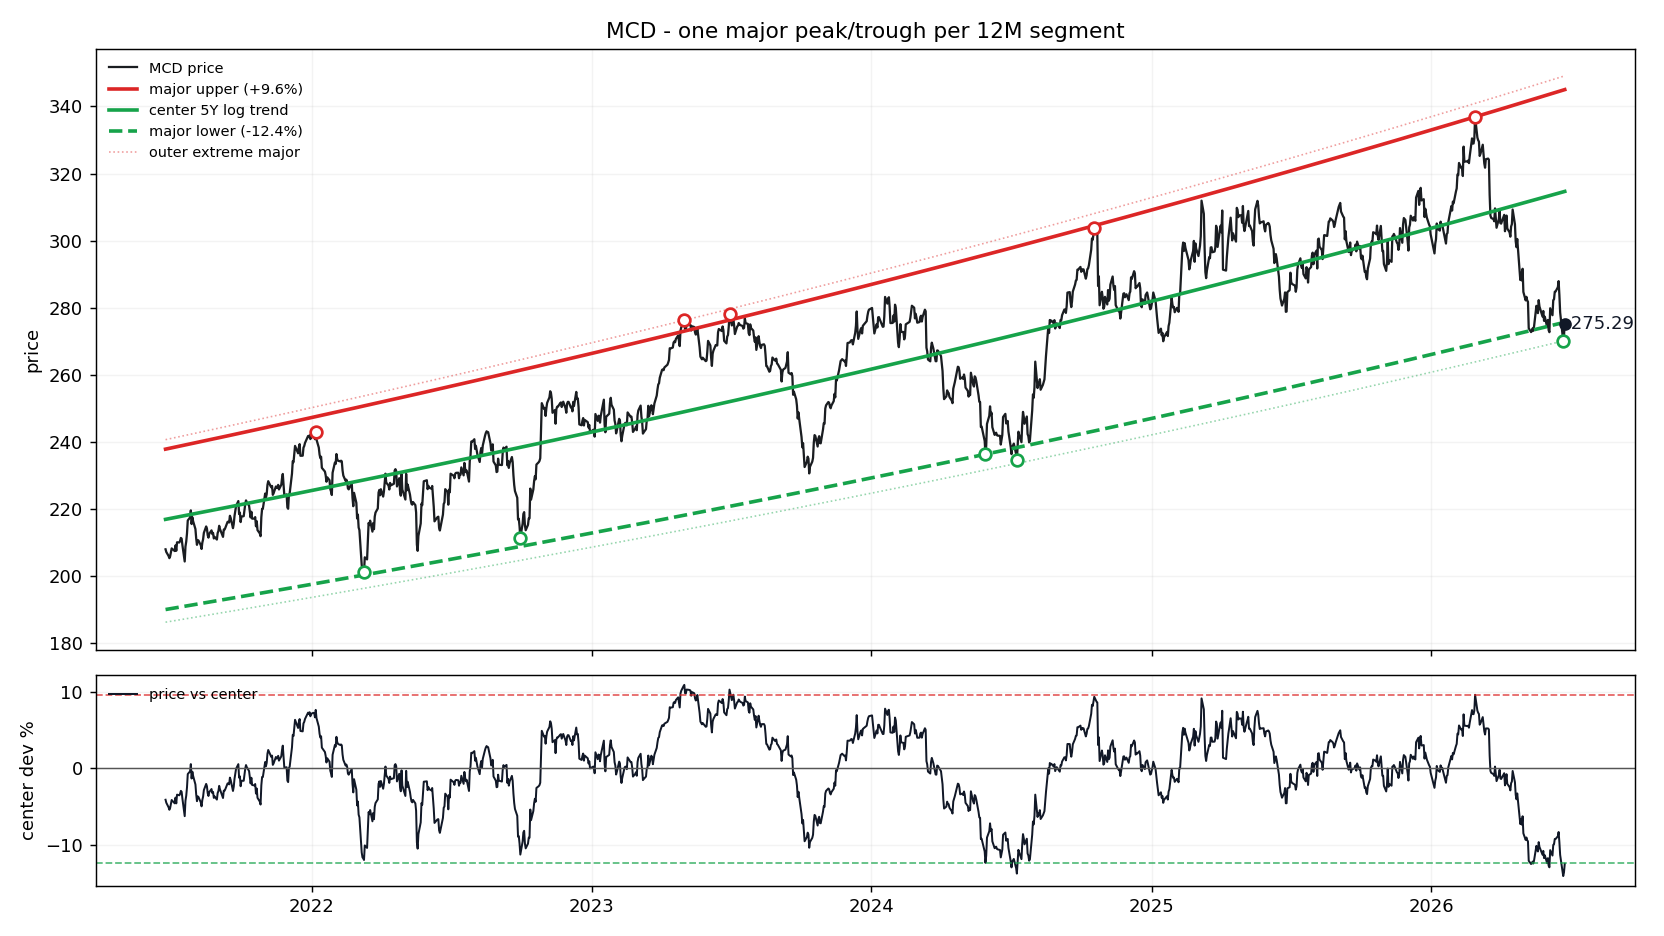

Data behind this chart, as committed beside it:
date, price, log_trend_5y_window, price_straight_line, dev_pct_vs_log_trend, dev_sigma_vs_log_trend, support_major, resistance_major, support_extreme_major, resistance_extreme_major, dev_pct_vs_center, dev_pct_vs_support, dev_pct_vs_resistance
2021-06-24, 208, 216.9, 214.7, -0.04116, -0.8174, 190.1, 237.9, 186.3, 240.7, -0.04116, 0.09442, -0.1255
2021-06-25, 207.2, 217, 214.8, -0.04509, -0.8974, 190.1, 237.9, 186.3, 240.7, -0.04509, 0.08993, -0.1291
2021-06-28, 206, 217.1, 215, -0.05113, -1.021, 190.2, 238.1, 186.4, 240.9, -0.05113, 0.08303, -0.1346
2021-06-29, 205.4, 217.2, 215, -0.05428, -1.086, 190.3, 238.1, 186.5, 240.9, -0.05428, 0.07943, -0.1375
2021-06-30, 205.9, 217.2, 215.1, -0.05193, -1.037, 190.3, 238.2, 186.5, 241, -0.05193, 0.08212, -0.1353
2021-07-01, 207.1, 217.2, 215.1, -0.04687, -0.9337, 190.3, 238.2, 186.6, 241, -0.04687, 0.08789, -0.1307
2021-07-02, 208.3, 217.3, 215.2, -0.04149, -0.8241, 190.4, 238.2, 186.6, 241.1, -0.04149, 0.09404, -0.1258
2021-07-06, 207.5, 217.5, 215.4, -0.04587, -0.9133, 190.5, 238.4, 186.7, 241.3, -0.04587, 0.08903, -0.1298
2021-07-07, 209.2, 217.5, 215.4, -0.03836, -0.7608, 190.6, 238.5, 186.8, 241.3, -0.03836, 0.0976, -0.1229
2021-07-08, 207.6, 217.6, 215.5, -0.04589, -0.9137, 190.6, 238.5, 186.8, 241.4, -0.04589, 0.08901, -0.1298
2021-07-09, 210.1, 217.6, 215.5, -0.03445, -0.6819, 190.6, 238.6, 186.9, 241.4, -0.03445, 0.1021, -0.1194
2021-07-12, 210, 217.7, 215.7, -0.03533, -0.6996, 190.8, 238.7, 187, 241.6, -0.03533, 0.1011, -0.1202
2021-07-13, 210.5, 217.8, 215.8, -0.03323, -0.6574, 190.8, 238.8, 187, 241.6, -0.03323, 0.1035, -0.1183
2021-07-14, 211.4, 217.8, 215.8, -0.0295, -0.5824, 190.8, 238.8, 187.1, 241.7, -0.0295, 0.1077, -0.1149
2021-07-15, 211.2, 217.9, 215.9, -0.03072, -0.6069, 190.9, 238.9, 187.1, 241.7, -0.03072, 0.1063, -0.116
2021-07-16, 209.3, 217.9, 215.9, -0.03963, -0.7865, 190.9, 238.9, 187.1, 241.8, -0.03963, 0.09615, -0.1241
2021-07-19, 204.4, 218, 216.1, -0.06267, -1.259, 191, 239.1, 187.2, 241.9, -0.06267, 0.06986, -0.1451
2021-07-20, 208.8, 218.1, 216.1, -0.04238, -0.8422, 191.1, 239.1, 187.3, 242, -0.04238, 0.09302, -0.1266
2021-07-21, 210.3, 218.1, 216.2, -0.03579, -0.7088, 191.1, 239.2, 187.3, 242, -0.03579, 0.1005, -0.1206
2021-07-22, 212.8, 218.2, 216.2, -0.02479, -0.4882, 191.2, 239.2, 187.4, 242.1, -0.02479, 0.1131, -0.1106
2021-07-23, 216.6, 218.2, 216.3, -0.007462, -0.1457, 191.2, 239.3, 187.4, 242.1, -0.007462, 0.1329, -0.09476
2021-07-26, 217.5, 218.4, 216.4, -0.003904, -0.07607, 191.3, 239.4, 187.5, 242.3, -0.003904, 0.1369, -0.09152
2021-07-27, 219.6, 218.4, 216.5, 0.005568, 0.108, 191.3, 239.5, 187.6, 242.3, 0.005568, 0.1477, -0.08288
2021-07-28, 215.5, 218.4, 216.5, -0.01329, -0.2602, 191.4, 239.5, 187.6, 242.4, -0.01329, 0.1262, -0.1001
2021-07-29, 217.5, 218.5, 216.6, -0.004349, -0.08476, 191.4, 239.6, 187.6, 242.4, -0.004349, 0.1364, -0.09192
2021-07-30, 216.4, 218.5, 216.7, -0.009895, -0.1934, 191.5, 239.6, 187.7, 242.5, -0.009895, 0.1301, -0.09698
2021-08-02, 214, 218.7, 216.8, -0.02114, -0.4156, 191.6, 239.8, 187.8, 242.6, -0.02114, 0.1173, -0.1072
2021-08-03, 211.2, 218.7, 216.9, -0.03418, -0.6764, 191.6, 239.8, 187.8, 242.7, -0.03418, 0.1024, -0.1191
2021-08-04, 209.3, 218.8, 216.9, -0.04302, -0.8552, 191.7, 239.9, 187.9, 242.7, -0.04302, 0.09229, -0.1272
2021-08-05, 210.8, 218.8, 217, -0.03673, -0.7279, 191.7, 239.9, 187.9, 242.8, -0.03673, 0.09946, -0.1215
2021-08-06, 210.6, 218.8, 217, -0.03758, -0.745, 191.7, 240, 187.9, 242.8, -0.03758, 0.0985, -0.1222
2021-08-09, 209.2, 219, 217.2, -0.0446, -0.8874, 191.9, 240.1, 188, 243, -0.0446, 0.09048, -0.1286
2021-08-10, 208.1, 219, 217.2, -0.0498, -0.9936, 191.9, 240.1, 188.1, 243, -0.0498, 0.08455, -0.1334
2021-08-11, 210, 219.1, 217.3, -0.04145, -0.8233, 191.9, 240.2, 188.1, 243.1, -0.04145, 0.09408, -0.1258
2021-08-12, 211, 219.1, 217.3, -0.03709, -0.735, 192, 240.2, 188.2, 243.1, -0.03709, 0.09906, -0.1218
2021-08-13, 212.9, 219.2, 217.4, -0.02854, -0.5631, 192, 240.3, 188.2, 243.1, -0.02854, 0.1088, -0.114
2021-08-16, 214.8, 219.3, 217.6, -0.02039, -0.4007, 192.1, 240.4, 188.3, 243.3, -0.02039, 0.1181, -0.1066
2021-08-17, 214.2, 219.3, 217.6, -0.02339, -0.4604, 192.2, 240.5, 188.4, 243.3, -0.02339, 0.1147, -0.1093
2021-08-18, 212.2, 219.4, 217.7, -0.03253, -0.6433, 192.2, 240.5, 188.4, 243.4, -0.03253, 0.1043, -0.1176
2021-08-19, 211.5, 219.4, 217.7, -0.03618, -0.7168, 192.2, 240.6, 188.4, 243.4, -0.03618, 0.1001, -0.121
2021-08-20, 212.6, 219.5, 217.8, -0.03126, -0.6177, 192.3, 240.6, 188.5, 243.5, -0.03126, 0.1057, -0.1165
2021-08-23, 213.7, 219.6, 217.9, -0.0271, -0.5344, 192.4, 240.8, 188.6, 243.6, -0.0271, 0.1105, -0.1127
2021-08-24, 212.6, 219.7, 218, -0.03229, -0.6385, 192.4, 240.8, 188.6, 243.7, -0.03229, 0.1045, -0.1174
2021-08-25, 212.9, 219.7, 218, -0.03087, -0.6098, 192.5, 240.9, 188.7, 243.7, -0.03087, 0.1062, -0.1161
2021-08-26, 211.2, 219.7, 218.1, -0.03869, -0.7675, 192.5, 240.9, 188.7, 243.8, -0.03869, 0.09723, -0.1232
2021-08-27, 211.7, 219.8, 218.1, -0.03674, -0.728, 192.6, 241, 188.7, 243.8, -0.03674, 0.09946, -0.1215
2021-08-30, 210.9, 219.9, 218.3, -0.04094, -0.8129, 192.7, 241.1, 188.9, 244, -0.04094, 0.09467, -0.1253
2021-08-31, 212.9, 220, 218.3, -0.03233, -0.6392, 192.7, 241.2, 188.9, 244, -0.03233, 0.1045, -0.1174
2021-09-01, 213.5, 220, 218.4, -0.02971, -0.5867, 192.8, 241.2, 188.9, 244.1, -0.02971, 0.1075, -0.1151
2021-09-02, 215, 220.1, 218.5, -0.02291, -0.4507, 192.8, 241.3, 189, 244.1, -0.02291, 0.1152, -0.1088
2021-09-03, 214.1, 220.1, 218.5, -0.02738, -0.54, 192.8, 241.3, 189, 244.2, -0.02738, 0.1101, -0.1129
2021-09-07, 211.7, 220.3, 218.7, -0.03887, -0.7712, 193, 241.5, 189.2, 244.4, -0.03887, 0.09702, -0.1234
2021-09-08, 213.9, 220.3, 218.8, -0.02918, -0.5761, 193, 241.6, 189.2, 244.4, -0.02918, 0.1081, -0.1146
2021-09-09, 213.9, 220.4, 218.8, -0.02942, -0.5808, 193.1, 241.6, 189.2, 244.5, -0.02942, 0.1078, -0.1148
2021-09-10, 214.4, 220.4, 218.9, -0.0273, -0.5384, 193.1, 241.7, 189.3, 244.5, -0.0273, 0.1102, -0.1129
2021-09-13, 216.2, 220.5, 219, -0.01965, -0.3859, 193.2, 241.8, 189.4, 244.7, -0.01965, 0.119, -0.1059
2021-09-14, 216.1, 220.6, 219.1, -0.02017, -0.3963, 193.3, 241.9, 189.4, 244.7, -0.02017, 0.1184, -0.1064
2021-09-15, 216, 220.6, 219.1, -0.02098, -0.4124, 193.3, 241.9, 189.5, 244.8, -0.02098, 0.1174, -0.1071
2021-09-16, 218, 220.7, 219.2, -0.01212, -0.2372, 193.3, 242, 189.5, 244.8, -0.01212, 0.1276, -0.09901
2021-09-17, 217.4, 220.7, 219.2, -0.01525, -0.2988, 193.4, 242, 189.5, 244.9, -0.01525, 0.124, -0.1019
... 1,195 more rows
